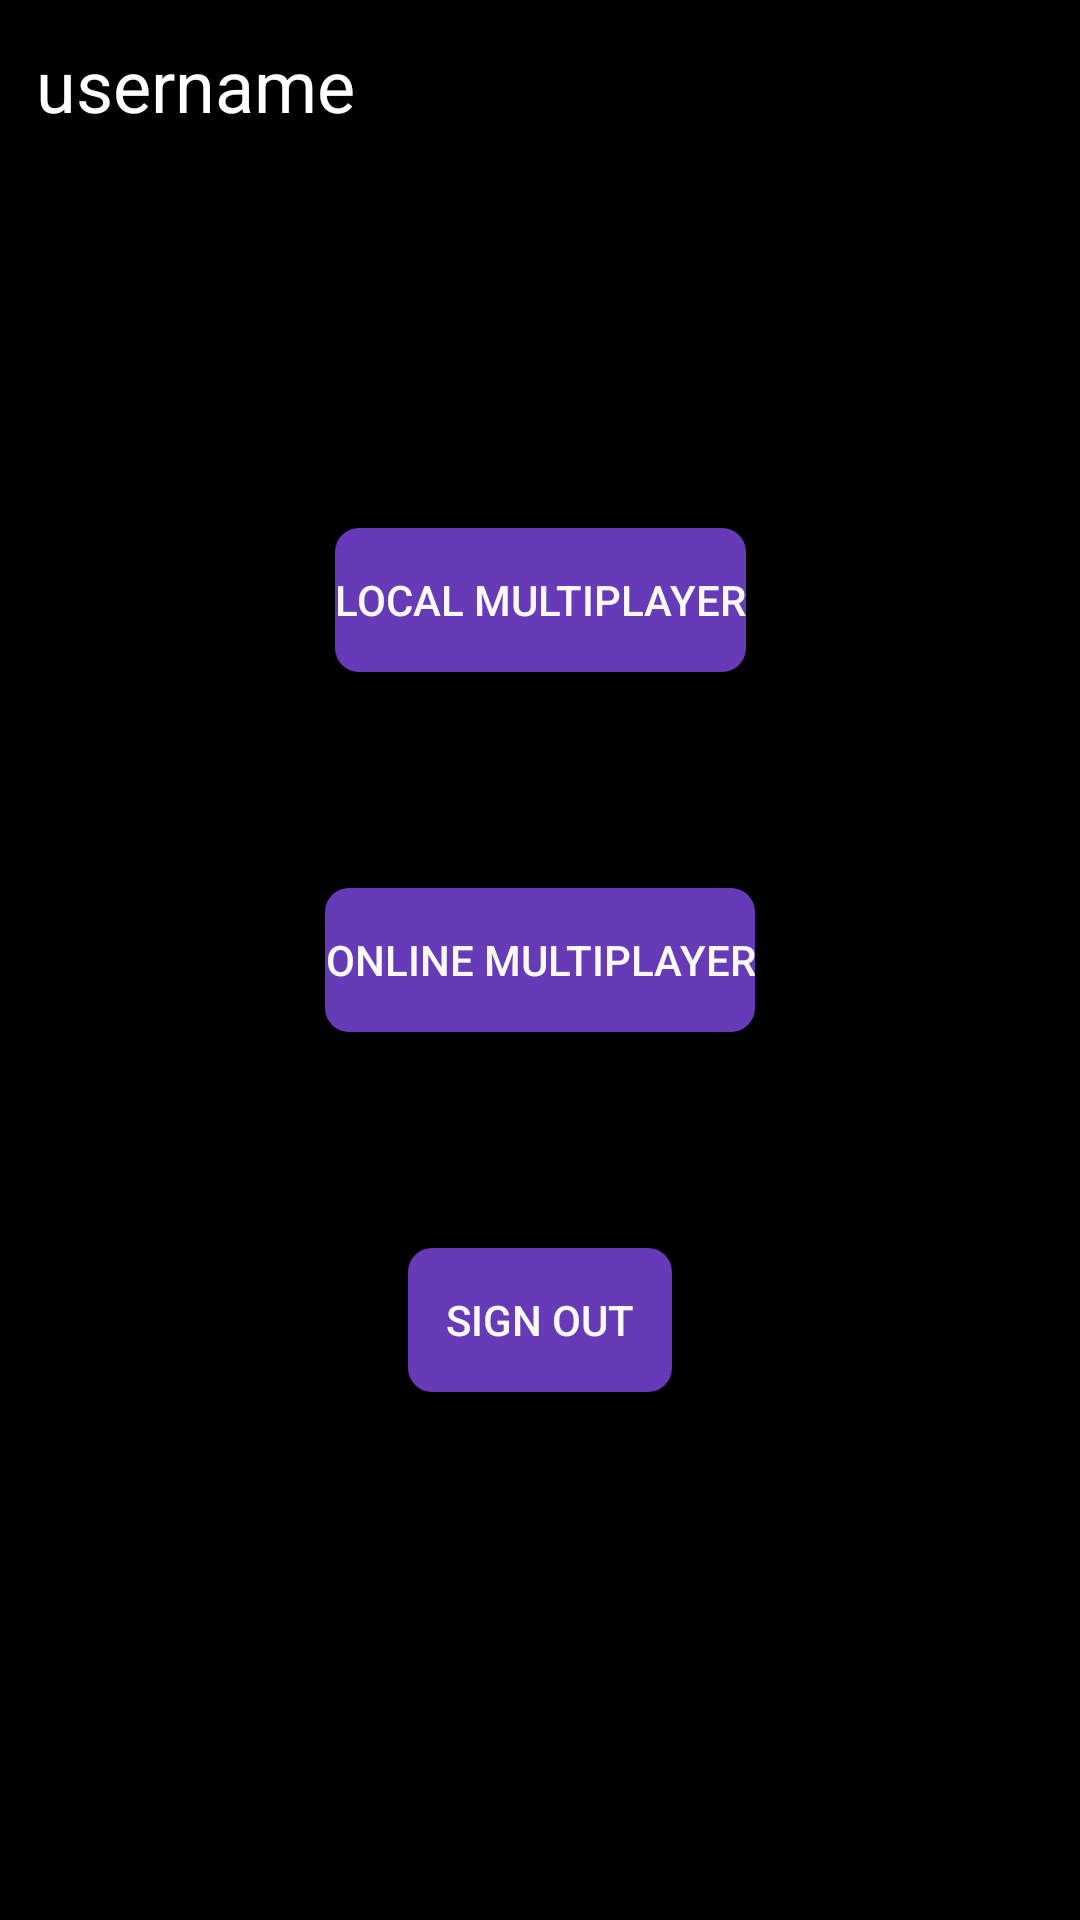

Reconstruct the res/layout file that produces this screen, plus the resources it refers to.
<!-- AndroidManifest.xml: application theme Theme.TriTaptical -->
<!-- res/layout/activity_menu.xml -->
<?xml version="1.0" encoding="utf-8"?>
<androidx.constraintlayout.widget.ConstraintLayout xmlns:android="http://schemas.android.com/apk/res/android"
    xmlns:app="http://schemas.android.com/apk/res-auto"
    xmlns:tools="http://schemas.android.com/tools"
    android:layout_width="match_parent"
    android:layout_height="match_parent"
    android:background="@color/black"
    tools:context=".Menu">

    <androidx.constraintlayout.widget.ConstraintLayout
        android:id="@+id/buttonHolder"
        android:layout_width="wrap_content"
        android:layout_height="wrap_content"
        app:layout_constraintBottom_toBottomOf="parent"
        app:layout_constraintEnd_toEndOf="parent"
        app:layout_constraintStart_toStartOf="parent"
        app:layout_constraintTop_toTopOf="parent">

        <Button
            android:id="@+id/localMultiplayer"
            android:layout_width="wrap_content"
            android:layout_height="wrap_content"
            android:background="@drawable/roundedbutton"
            android:onClick="launchLocalGame"
            android:text="Local Multiplayer"
            android:textColor="@color/whiteButton"
            app:layout_constraintEnd_toEndOf="parent"
            app:layout_constraintStart_toStartOf="parent"
            app:layout_constraintTop_toTopOf="parent" />

        <Button
            android:id="@+id/onlineMultiplayer"
            android:layout_width="wrap_content"
            android:layout_height="wrap_content"
            android:layout_marginTop="72dp"
            android:onClick="launchOnline"
            android:text="Online Multiplayer"
            android:background="@drawable/roundedbutton"
            android:textColor="@color/whiteButton"
            app:layout_constraintEnd_toEndOf="parent"
            app:layout_constraintStart_toStartOf="parent"
            app:layout_constraintTop_toBottomOf="@+id/localMultiplayer" />

        <Button
            android:id="@+id/signOut"
            android:layout_width="wrap_content"
            android:layout_height="wrap_content"
            android:layout_marginTop="72dp"
            android:background="@drawable/roundedbutton"
            android:onClick="signOut"
            android:text="Sign Out"
            android:textColor="@color/whiteButton"
            app:layout_constraintEnd_toEndOf="parent"
            app:layout_constraintStart_toStartOf="parent"
            app:layout_constraintTop_toBottomOf="@+id/onlineMultiplayer" />

    </androidx.constraintlayout.widget.ConstraintLayout>

    <TextView
        android:id="@+id/usernameLabel"
        android:layout_width="wrap_content"
        android:layout_height="wrap_content"
        android:layout_marginStart="12dp"
        android:layout_marginTop="12dp"
        android:text="username"
        android:textColor="@color/white"
        android:textSize="24sp"
        app:layout_constraintStart_toStartOf="parent"
        app:layout_constraintTop_toTopOf="parent" />
</androidx.constraintlayout.widget.ConstraintLayout>
<!-- resources referenced by this layout -->
<resources>
  <color name="black">#FF000000</color>
  <color name="white">#FFFFFFFF</color>
  <color name="whiteButton">#F9F9F9</color>
  <!-- drawable roundedbutton (drawable) -->
  <?xml version="1.0" encoding="utf-8"?>
  <shape xmlns:android="http://schemas.android.com/apk/res/android"
      android:shape="rectangle">
      <solid android:color="@color/purpleButton" />
      <corners android:bottomRightRadius="8dp"
          android:bottomLeftRadius="8dp"
          android:topRightRadius="8dp"
          android:topLeftRadius="8dp"/>
  </shape>
  <style name="Theme.TriTaptical" parent="Theme.MaterialComponents.DayNight.DarkActionBar">
          
          <item name="colorPrimary">@color/purpleButton</item>
          <item name="colorPrimaryVariant">@color/purple_500</item>
          <item name="colorOnPrimary">@color/white</item>
          
          <item name="colorSecondary">@color/teal_200</item>
          <item name="colorSecondaryVariant">@color/teal_700</item>
          <item name="colorOnSecondary">@color/black</item>
          
          <item name="android:statusBarColor" tools:targetApi="l">?attr/colorPrimaryVariant</item>
          
      </style>
  <color name="purpleButton">#FF673AB7</color>
  <color name="purple_500">#FF6200EE</color>
  <color name="teal_200">#FF03DAC5</color>
  <color name="teal_700">#FF018786</color>
</resources>
